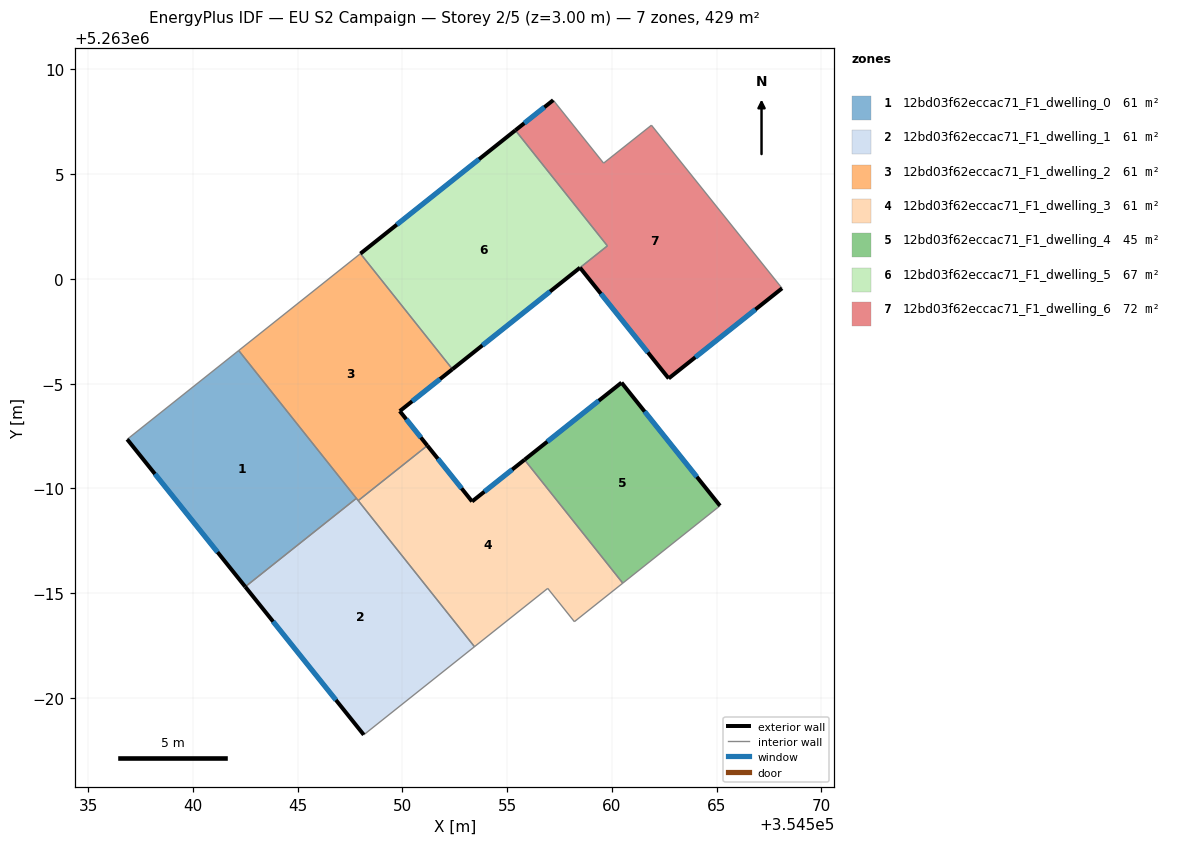
=== STOREY PLAN SPEC (per zone: floor XY polygon, exterior-wall plan segments, windows/doors) ===
zone 1: 12bd03f62eccac71_F1_dwelling_0  (61.2 m²)
  floor: (354542.19, 5262996.58) (354547.80, 5262989.53) (354542.50, 5262985.31) (354536.87, 5262992.35)
  exterior wall: (354536.87, 5262992.35) – (354542.50, 5262985.31)  [9.0 m]
    window: (354538.19, 5262990.69) – (354541.18, 5262986.96)  [7.6 m²]
  interior walls: 3
zone 2: 12bd03f62eccac71_F1_dwelling_1  (61.2 m²)
  floor: (354547.80, 5262989.53) (354553.44, 5262982.45) (354548.16, 5262978.24) (354542.50, 5262985.31)
  exterior wall: (354542.50, 5262985.31) – (354548.16, 5262978.24)  [9.1 m]
    window: (354543.83, 5262983.65) – (354546.83, 5262979.90)  [7.6 m²]
  interior walls: 4
zone 3: 12bd03f62eccac71_F1_dwelling_2  (61.2 m²)
  floor: (354548.00, 5263001.21) (354552.39, 5262995.69) (354549.88, 5262993.69) (354551.19, 5262992.05) (354547.89, 5262989.42) (354542.19, 5262996.58)
  exterior wall: (354549.88, 5262993.69) – (354552.39, 5262995.69)  [3.2 m]
    window: (354550.47, 5262994.16) – (354551.80, 5262995.22)  [2.7 m²]
  exterior wall: (354551.19, 5262992.05) – (354549.88, 5262993.69)  [2.1 m]
    window: (354550.88, 5262992.43) – (354550.18, 5262993.31)  [1.8 m²]
  interior walls: 5
zone 4: 12bd03f62eccac71_F1_dwelling_3  (61.2 m²)
  floor: (354555.83, 5262991.37) (354560.52, 5262985.48) (354558.21, 5262983.64) (354556.94, 5262985.23) (354553.44, 5262982.45) (354547.89, 5262989.42) (354551.19, 5262992.05) (354553.33, 5262989.38)
  exterior wall: (354553.33, 5262989.38) – (354551.19, 5262992.05)  [3.4 m]
    window: (354552.82, 5262990.01) – (354551.69, 5262991.42)  [2.9 m²]
  exterior wall: (354555.83, 5262991.37) – (354553.33, 5262989.38)  [3.2 m]
    window: (354555.24, 5262990.90) – (354553.91, 5262989.85)  [2.7 m²]
  interior walls: 6
zone 5: 12bd03f62eccac71_F1_dwelling_4  (44.6 m²)
  floor: (354560.46, 5262995.05) (354565.16, 5262989.17) (354560.52, 5262985.48) (354555.83, 5262991.37)
  exterior wall: (354560.46, 5262995.05) – (354555.83, 5262991.37)  [5.9 m]
    window: (354559.37, 5262994.19) – (354556.92, 5262992.24)  [5.0 m²]
  exterior wall: (354565.16, 5262989.17) – (354560.46, 5262995.05)  [7.5 m]
    window: (354564.05, 5262990.56) – (354561.56, 5262993.67)  [6.3 m²]
  interior walls: 2
zone 6: 12bd03f62eccac71_F1_dwelling_5  (66.6 m²)
  floor: (354555.39, 5263007.09) (354559.78, 5263001.58) (354552.39, 5262995.69) (354548.00, 5263001.21)
  exterior wall: (354555.39, 5263007.09) – (354548.00, 5263001.21)  [9.5 m]
    window: (354553.66, 5263005.71) – (354549.73, 5263002.59)  [8.0 m²]
  exterior wall: (354552.39, 5262995.69) – (354558.48, 5263000.54)  [7.8 m]
    window: (354553.82, 5262996.83) – (354557.05, 5262999.40)  [6.6 m²]
  interior walls: 3
zone 7: 12bd03f62eccac71_F1_dwelling_6  (72.5 m²)
  floor: (354561.89, 5263007.34) (354568.12, 5262999.55) (354562.71, 5262995.25) (354558.48, 5263000.54) (354559.78, 5263001.58) (354555.39, 5263007.09) (354557.20, 5263008.53) (354559.60, 5263005.53)
  exterior wall: (354557.20, 5263008.53) – (354555.39, 5263007.09)  [2.3 m]
    window: (354556.77, 5263008.20) – (354555.82, 5263007.43)  [1.9 m²]
  exterior wall: (354562.71, 5262995.25) – (354568.12, 5262999.55)  [6.9 m]
    window: (354563.98, 5262996.26) – (354566.85, 5262998.54)  [5.8 m²]
  exterior wall: (354558.48, 5263000.54) – (354562.71, 5262995.25)  [6.8 m]
    window: (354559.47, 5262999.30) – (354561.72, 5262996.49)  [5.7 m²]
  interior walls: 5

=== DERIVED (storey summary) ===
Building: EU S2 Campaign
Storey: 2 of 5  (floor level z = 3.00 m)
Storey gross floor area: 428.6 m²
Zones on this storey: 7
  - 12bd03f62eccac71_F1_dwelling_0: floor 61.2 m²; exterior wall 9.0 m (27.0 m²); 1 window(s) 7.6 m²; WWR 28.1%
  - 12bd03f62eccac71_F1_dwelling_1: floor 61.2 m²; exterior wall 9.1 m (27.2 m²); 1 window(s) 7.6 m²; WWR 28.1%
  - 12bd03f62eccac71_F1_dwelling_2: floor 61.2 m²; exterior wall 5.3 m (16.0 m²); 2 window(s) 4.5 m²; WWR 28.1%
  - 12bd03f62eccac71_F1_dwelling_3: floor 61.2 m²; exterior wall 6.6 m (19.8 m²); 2 window(s) 5.6 m²; WWR 28.1%
  - 12bd03f62eccac71_F1_dwelling_4: floor 44.6 m²; exterior wall 13.4 m (40.3 m²); 2 window(s) 11.3 m²; WWR 28.1%
  - 12bd03f62eccac71_F1_dwelling_5: floor 66.6 m²; exterior wall 17.2 m (51.7 m²); 2 window(s) 14.5 m²; WWR 28.1%
  - 12bd03f62eccac71_F1_dwelling_6: floor 72.5 m²; exterior wall 16.0 m (48.0 m²); 3 window(s) 13.5 m²; WWR 28.1%
Zone adjacency (shared interzone walls):
  - 12bd03f62eccac71_F1_dwelling_0 ↔ 12bd03f62eccac71_F1_dwelling_1
  - 12bd03f62eccac71_F1_dwelling_0 ↔ 12bd03f62eccac71_F1_dwelling_2
  - 12bd03f62eccac71_F1_dwelling_1 ↔ 12bd03f62eccac71_F1_dwelling_2
  - 12bd03f62eccac71_F1_dwelling_1 ↔ 12bd03f62eccac71_F1_dwelling_3
  - 12bd03f62eccac71_F1_dwelling_2 ↔ 12bd03f62eccac71_F1_dwelling_3
  - 12bd03f62eccac71_F1_dwelling_2 ↔ 12bd03f62eccac71_F1_dwelling_5
  - 12bd03f62eccac71_F1_dwelling_3 ↔ 12bd03f62eccac71_F1_dwelling_4
  - 12bd03f62eccac71_F1_dwelling_5 ↔ 12bd03f62eccac71_F1_dwelling_6